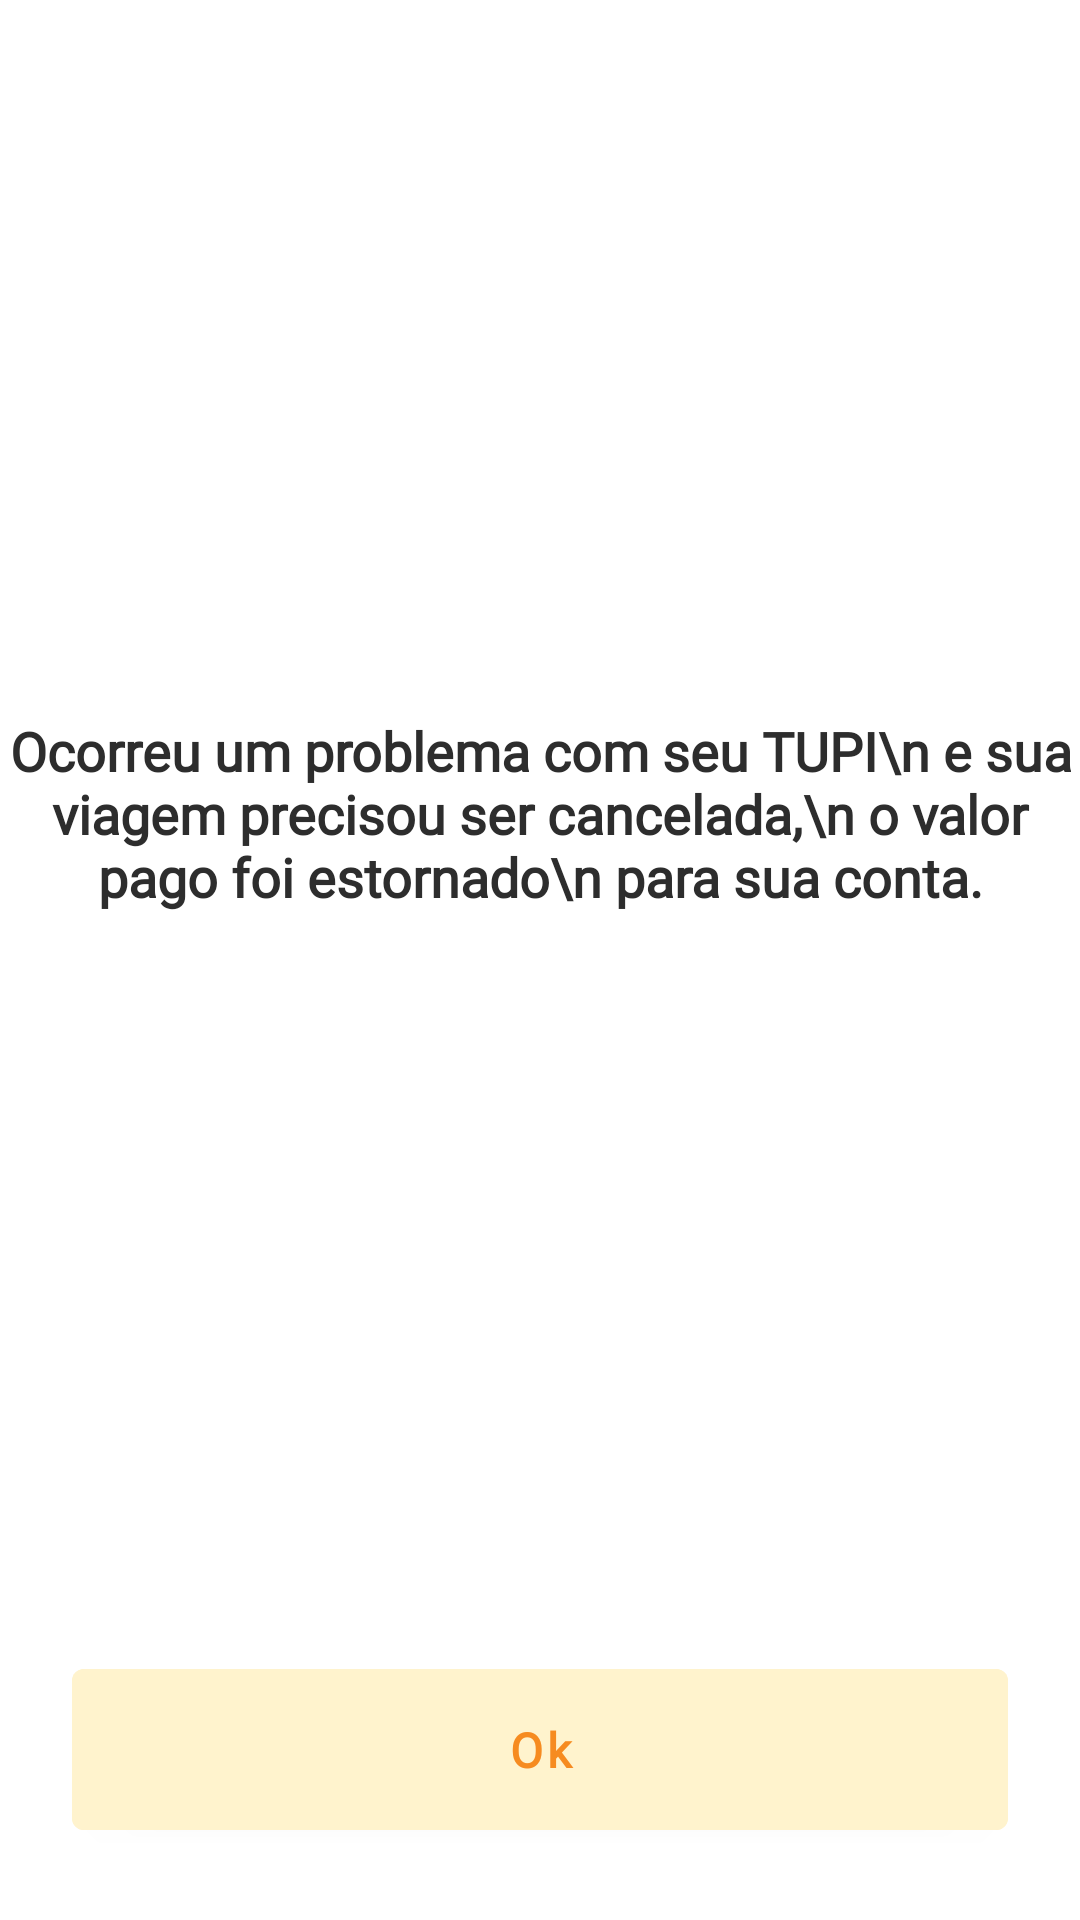

Write the Android layout XML for this screen, with the resource values it uses.
<!-- AndroidManifest.xml: application theme Theme.Tupi -->
<!-- res/layout/dialog_viagem_cancelada.xml -->
<?xml version="1.0" encoding="utf-8"?>
<androidx.constraintlayout.widget.ConstraintLayout xmlns:android="http://schemas.android.com/apk/res/android"
    xmlns:app="http://schemas.android.com/apk/res-auto"
    xmlns:tools="http://schemas.android.com/tools"
    android:id="@+id/linear_layout_premio_sucesso"
    android:layout_width="match_parent"
    android:layout_height="200dp"
    android:layout_marginTop="16dp"
    android:orientation="vertical"
    tools:layout_editor_absoluteX="16dp">


    <TextView
        android:id="@+id/dialogTextView"
        android:layout_width="wrap_content"
        android:layout_height="wrap_content"
        android:layout_marginBottom="40dp"
        android:gravity="center"
        android:layout_marginTop="32dp"
        android:text="Ocorreu um problema com seu TUPI\n e sua viagem precisou ser cancelada,\n o valor pago foi estornado\n para sua conta."
        android:textColor="#2D2D2D"
        android:textStyle="bold"
        android:textSize="18sp"
        app:layout_constraintBottom_toTopOf="@+id/dialogButton"
        app:layout_constraintEnd_toEndOf="parent"
        app:layout_constraintStart_toStartOf="parent"
        app:layout_constraintTop_toTopOf="parent" />




    <com.google.android.material.button.MaterialButton
        android:id="@+id/dialogButton"
        android:layout_width="match_parent"
        android:layout_height="wrap_content"
        android:layout_gravity="bottom"
        android:backgroundTint="#FFF3CD"
        android:fontFamily="@font/ubuntu_bold"
        android:text="Ok"
        android:padding="16dp"
        android:layout_margin="24dp"
        android:textAllCaps="false"
        android:textColor="#F68B20"
        android:textFontWeight="900"
        android:textSize="16dp"
        app:layout_constraintBottom_toBottomOf="parent"
        app:layout_constraintEnd_toEndOf="parent"
        app:layout_constraintStart_toStartOf="parent" />


</androidx.constraintlayout.widget.ConstraintLayout>
<!-- resources referenced by this layout -->
<resources>
  <style name="Theme.Tupi" parent="Theme.MaterialComponents.Light.DarkActionBar">
          
          <item name="colorPrimary">@color/primary</item>
          <item name="colorPrimaryDark">@color/primary</item>
          <item name="colorPrimaryVariant">@color/primary</item>
          <item name="colorOnPrimary">@color/white</item>
  
          <item name="colorSecondary">@color/primary</item>
          <item name="colorSecondaryVariant">@color/primary</item>
          <item name="colorOnSecondary">@color/white</item>
  
          <item name="colorAccent">@color/teal_200</item>
  
          <item name="fontFamily">@font/ubuntu</item>
          <item name="android:textColor">@color/text_color</item>
          <item name="android:statusBarColor" tools:targetApi="l">@color/primary</item>
      </style>
  <color name="primary">#16163F</color>
  <color name="white">#FFFFFFFF</color>
  <color name="teal_200">#FF03DAC5</color>
  <color name="text_color">#444444</color>
</resources>
